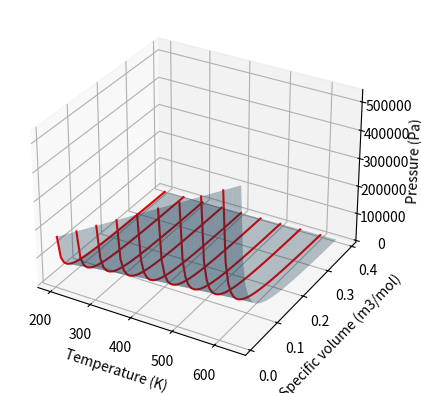
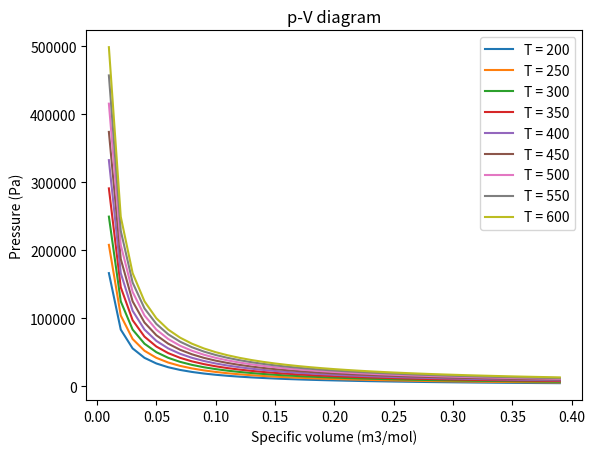
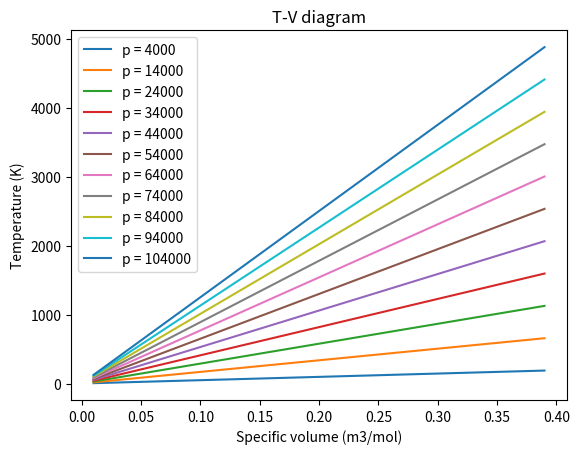
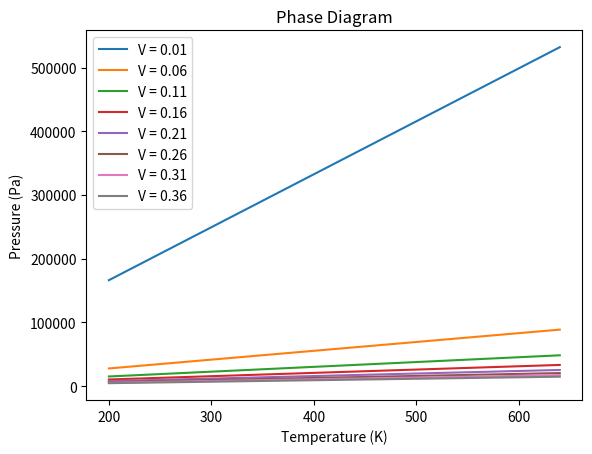

Write the Python code that produced these figures, in order.
%matplotlib inline
import numpy as np
import matplotlib.pyplot as plt 
from mpl_toolkits.mplot3d import Axes3D

def pressure(V ,T , R = 8.314):
    return R*T/V

T_range = np.arange(200, 650, 10)
V_range = np.arange(0.01, 0.4, 0.01)

T, V = np.meshgrid(T_range, V_range)

P = pressure(V, T)

fig = plt.figure()
ax = fig.add_subplot(111, projection='3d')
ax.plot_surface(T, V, P, alpha=0.3)
ax.set_xlabel('Temperature (K)')
ax.set_ylabel('Specific volume (m3/mol)')
ax.set_zlabel('Pressure (Pa)')
plt.show()

fig2, ax2 = plt.subplots()

for i in range(0,len(T_range),5):
    ax.plot(T[:,i], V[:,i], P[:,i], color='red')   # adding lines to the surface plot
    ax2.plot(V[:,i], P[:,i], label='T = %i'%T[0,i])
ax2.legend()
ax2.set_ylabel('Pressure (Pa)')
ax2.set_xlabel('Specific volume (m3/mol)')
plt.title('p-V diagram')
plt.show()

def temperature(p ,V , R = 8.314):
    return p*V/R
p_range = np.arange(4000, 110000, 2000)
p, V = np.meshgrid(p_range, V_range)
t = np.array(temperature(p,V))

fig3, ax3 = plt.subplots()
for i in range(0,len(p_range),5):
    ax3.plot(V[:,i], t[:,i], label='p = %i'%p[0,i])
ax3.legend()
ax3.set_ylabel('Temperature (K)')
ax3.set_xlabel('Specific volume (m3/mol)')
plt.title('T-V diagram')
plt.show()

fig4, ax4 = plt.subplots()
for i in range(0,len(V_range),5):
    ax4.plot(T[i,:], P[i,:], label='V = %0.2f'%V[i,0])
ax4.legend()
ax4.set_ylabel('Pressure (Pa)')
ax4.set_xlabel('Temperature (K)')
plt.title('Phase Diagram')
plt.show()

## State 1
R = 8.314      # J/(mol.K) 
p_1 = 101325   # Pa
n = 20         # mols
T_1 = 304.66   # K
V_1 = 0.5      # m3

## State 2A (isobaric process)

## State 2B (isothermic process)
